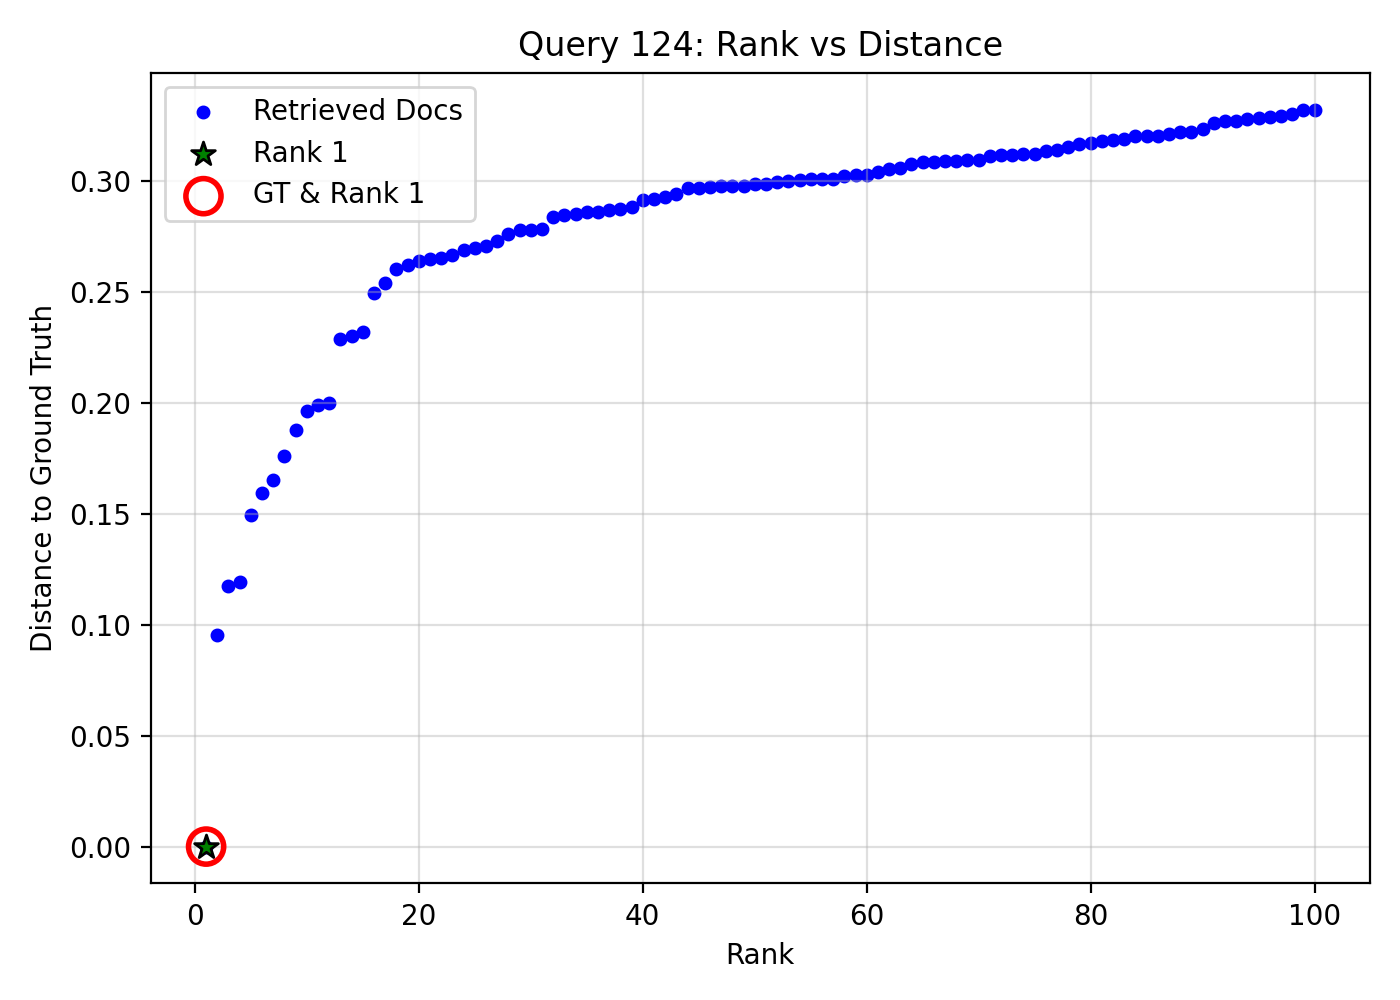

The table this chart was drawn from, first rows:
query_idx, query_gt_id, doc_id, rank, distance, is_gt, is_rank_1
124, 16968876, 166f0fd2-f721-430e-944f-12f20b8834ca, 1, 0.0, 1, 1
124, 16968876, afc4d5a3-2fe7-4ab5-91d0-2c4a86988bdf, 2, 0.09543, 0, 0
124, 16968876, 305963a9-ee49-465b-94b5-5ce70da9b993, 3, 0.1172, 0, 0
124, 16968876, 069474a3-d129-4829-b6fa-53cd7eb0f566, 4, 0.1193, 0, 0
124, 16968876, 5f978f3d-094a-4835-a22a-702979001835, 5, 0.1495, 0, 0
124, 16968876, 17eef8b4-5e7a-466f-bf36-e8326cd6bd2a, 6, 0.1592, 0, 0
124, 16968876, 4c25550e-9e70-4c4e-a8e2-348659e160a5, 7, 0.1651, 0, 0
124, 16968876, 3f8074f9-34a3-4e63-a8d9-5ee97cb6789c, 8, 0.1758, 0, 0
124, 16968876, 428e03f9-0aef-41ad-97ef-9f0d5b991891, 9, 0.1876, 0, 0
124, 16968876, 3e5e6ecc-aafa-4430-a93f-9ad0a7c57f24, 10, 0.1964, 0, 0
124, 16968876, b55cec2e-64a7-4bea-9bd1-589aef1816b1, 11, 0.199, 0, 0
124, 16968876, 004a670c-8889-40f4-8ee5-3ae99a66b50f, 12, 0.1999, 0, 0
124, 16968876, 17cce4ad-46e3-4723-9593-bd746002b2a5, 13, 0.2286, 0, 0
124, 16968876, e9c4e300-34c5-4860-84ff-9b1057abc99c, 14, 0.2298, 0, 0
124, 16968876, faa7b101-8939-4553-81d2-4f6de85c5b45, 15, 0.2317, 0, 0
124, 16968876, 6c70ddce-4db3-4950-8d8f-fcaa9fa20451, 16, 0.2492, 0, 0
124, 16968876, 63875473-6e62-4fc4-b3ed-482be2ab7248, 17, 0.2541, 0, 0
124, 16968876, 0ab06720-d7f7-4215-b058-72cc45c3d442, 18, 0.2602, 0, 0
124, 16968876, 56f2f418-9bac-41c9-8ca9-e7ec20c4223b, 19, 0.2622, 0, 0
124, 16968876, 8742a29d-1384-4f6c-b9fe-c8c367fff926, 20, 0.2636, 0, 0
124, 16968876, bb16b722-c4f4-4778-acc7-e4ab92a9a2d2, 21, 0.2646, 0, 0
124, 16968876, f6728ff4-6505-40e1-b0fa-51a0dfda0be7, 22, 0.2653, 0, 0
124, 16968876, 154aaedb-d4c6-4fa1-ba5b-dd869cc5697e, 23, 0.2665, 0, 0
124, 16968876, 23b3501c-d1fe-46c1-a7b3-67c47018aec0, 24, 0.2686, 0, 0
124, 16968876, 30eebe29-d852-464a-9d75-138e053e559e, 25, 0.2695, 0, 0
124, 16968876, 104dfe5e-9d10-46e6-a9eb-d5c82b1cca58, 26, 0.2705, 0, 0
124, 16968876, 9ec1eae0-f03c-4266-9553-7063e473c543, 27, 0.2727, 0, 0
124, 16968876, 1de527ae-d131-456f-9c67-52dfd719f753, 28, 0.2761, 0, 0
124, 16968876, 419788dc-1b00-46cc-900d-caebbef328a9, 29, 0.2776, 0, 0
124, 16968876, 2ed80b92-a043-4a23-a32a-09c28eba87d2, 30, 0.2777, 0, 0
124, 16968876, 3bc1e661-e992-43ed-a5b7-98766f2cd3e0, 31, 0.2783, 0, 0
124, 16968876, cd603fcd-29fa-4265-a88b-4e8e4e63cd71, 32, 0.2837, 0, 0
124, 16968876, 27ff1974-cc4d-4085-bf90-fa369c3fda52, 33, 0.2843, 0, 0
124, 16968876, 3526b909-19c3-4a15-8c34-c5c022edc4f6, 34, 0.2849, 0, 0
124, 16968876, f258e9b1-1b4e-44f2-a2ab-1e1d8c68c368, 35, 0.2857, 0, 0
124, 16968876, 1d3ae2c3-afc8-48bb-baf3-b6b80c0986ea, 36, 0.2861, 0, 0
124, 16968876, 584e46bf-57eb-4289-ab63-f5f8ef5b9820, 37, 0.2866, 0, 0
124, 16968876, 340abc58-917a-42ad-a9c3-fecf8034f422, 38, 0.2874, 0, 0
124, 16968876, a0acf9c6-3e0d-49c5-86ac-a53cf5e8ca69, 39, 0.288, 0, 0
124, 16968876, 754fc087-1717-48f3-a658-b64772f98849, 40, 0.2914, 0, 0
124, 16968876, 889597b2-1606-41e7-9c6c-980e264342c4, 41, 0.2917, 0, 0
124, 16968876, 19b5bb03-6851-4eff-a2c9-114e9e44382b, 42, 0.2926, 0, 0
124, 16968876, e1e8dc59-e3bb-41ab-bf50-78b2adcfc1a4, 43, 0.294, 0, 0
124, 16968876, c1120ccb-6c35-44db-a580-fe007a42f0f1, 44, 0.2967, 0, 0
124, 16968876, f0e4a2f8-348f-479a-abaf-777aaa66356d, 45, 0.2968, 0, 0
124, 16968876, c3915cd6-9ea0-4a42-9e14-4291475dfb2a, 46, 0.2971, 0, 0
124, 16968876, 11400fc1-aee9-4d0a-a350-4509b7d41b16, 47, 0.2974, 0, 0
124, 16968876, f8014c94-564c-47b5-a465-96f9eed8384a, 48, 0.2975, 0, 0
124, 16968876, 92a4c4ec-14b3-4f77-84f1-d52758538f82, 49, 0.2978, 0, 0
124, 16968876, d28fd5a5-1888-4125-a53f-eeee1d1bd138, 50, 0.2983, 0, 0
124, 16968876, aedd8a82-67c5-4fde-b122-8ae8cee5527a, 51, 0.2985, 0, 0
124, 16968876, a23f5ea2-b376-4e58-85c7-21d15f28d982, 52, 0.2993, 0, 0
124, 16968876, b91b993b-48f6-4953-b533-f33dc360a53b, 53, 0.2999, 0, 0
124, 16968876, cb84f0f6-fb81-4b38-a129-0f72644e3c32, 54, 0.3004, 0, 0
124, 16968876, b559a373-56ae-4ac4-ad94-e125b0198463, 55, 0.3005, 0, 0
124, 16968876, 1b7fdc94-8ce6-4313-ba8a-96e3790bb633, 56, 0.3007, 0, 0
124, 16968876, ff2733b3-e7ca-4ab7-b622-4d31a7a029f5, 57, 0.3008, 0, 0
124, 16968876, 99a60ed6-1e38-4453-82f4-5ab48a883868, 58, 0.3021, 0, 0
124, 16968876, 2dbd7730-6857-4274-8dc8-57b00831ffa3, 59, 0.3024, 0, 0
124, 16968876, 57501273-d368-4fa2-80cc-5ced88168589, 60, 0.3025, 0, 0
... 40 more rows
